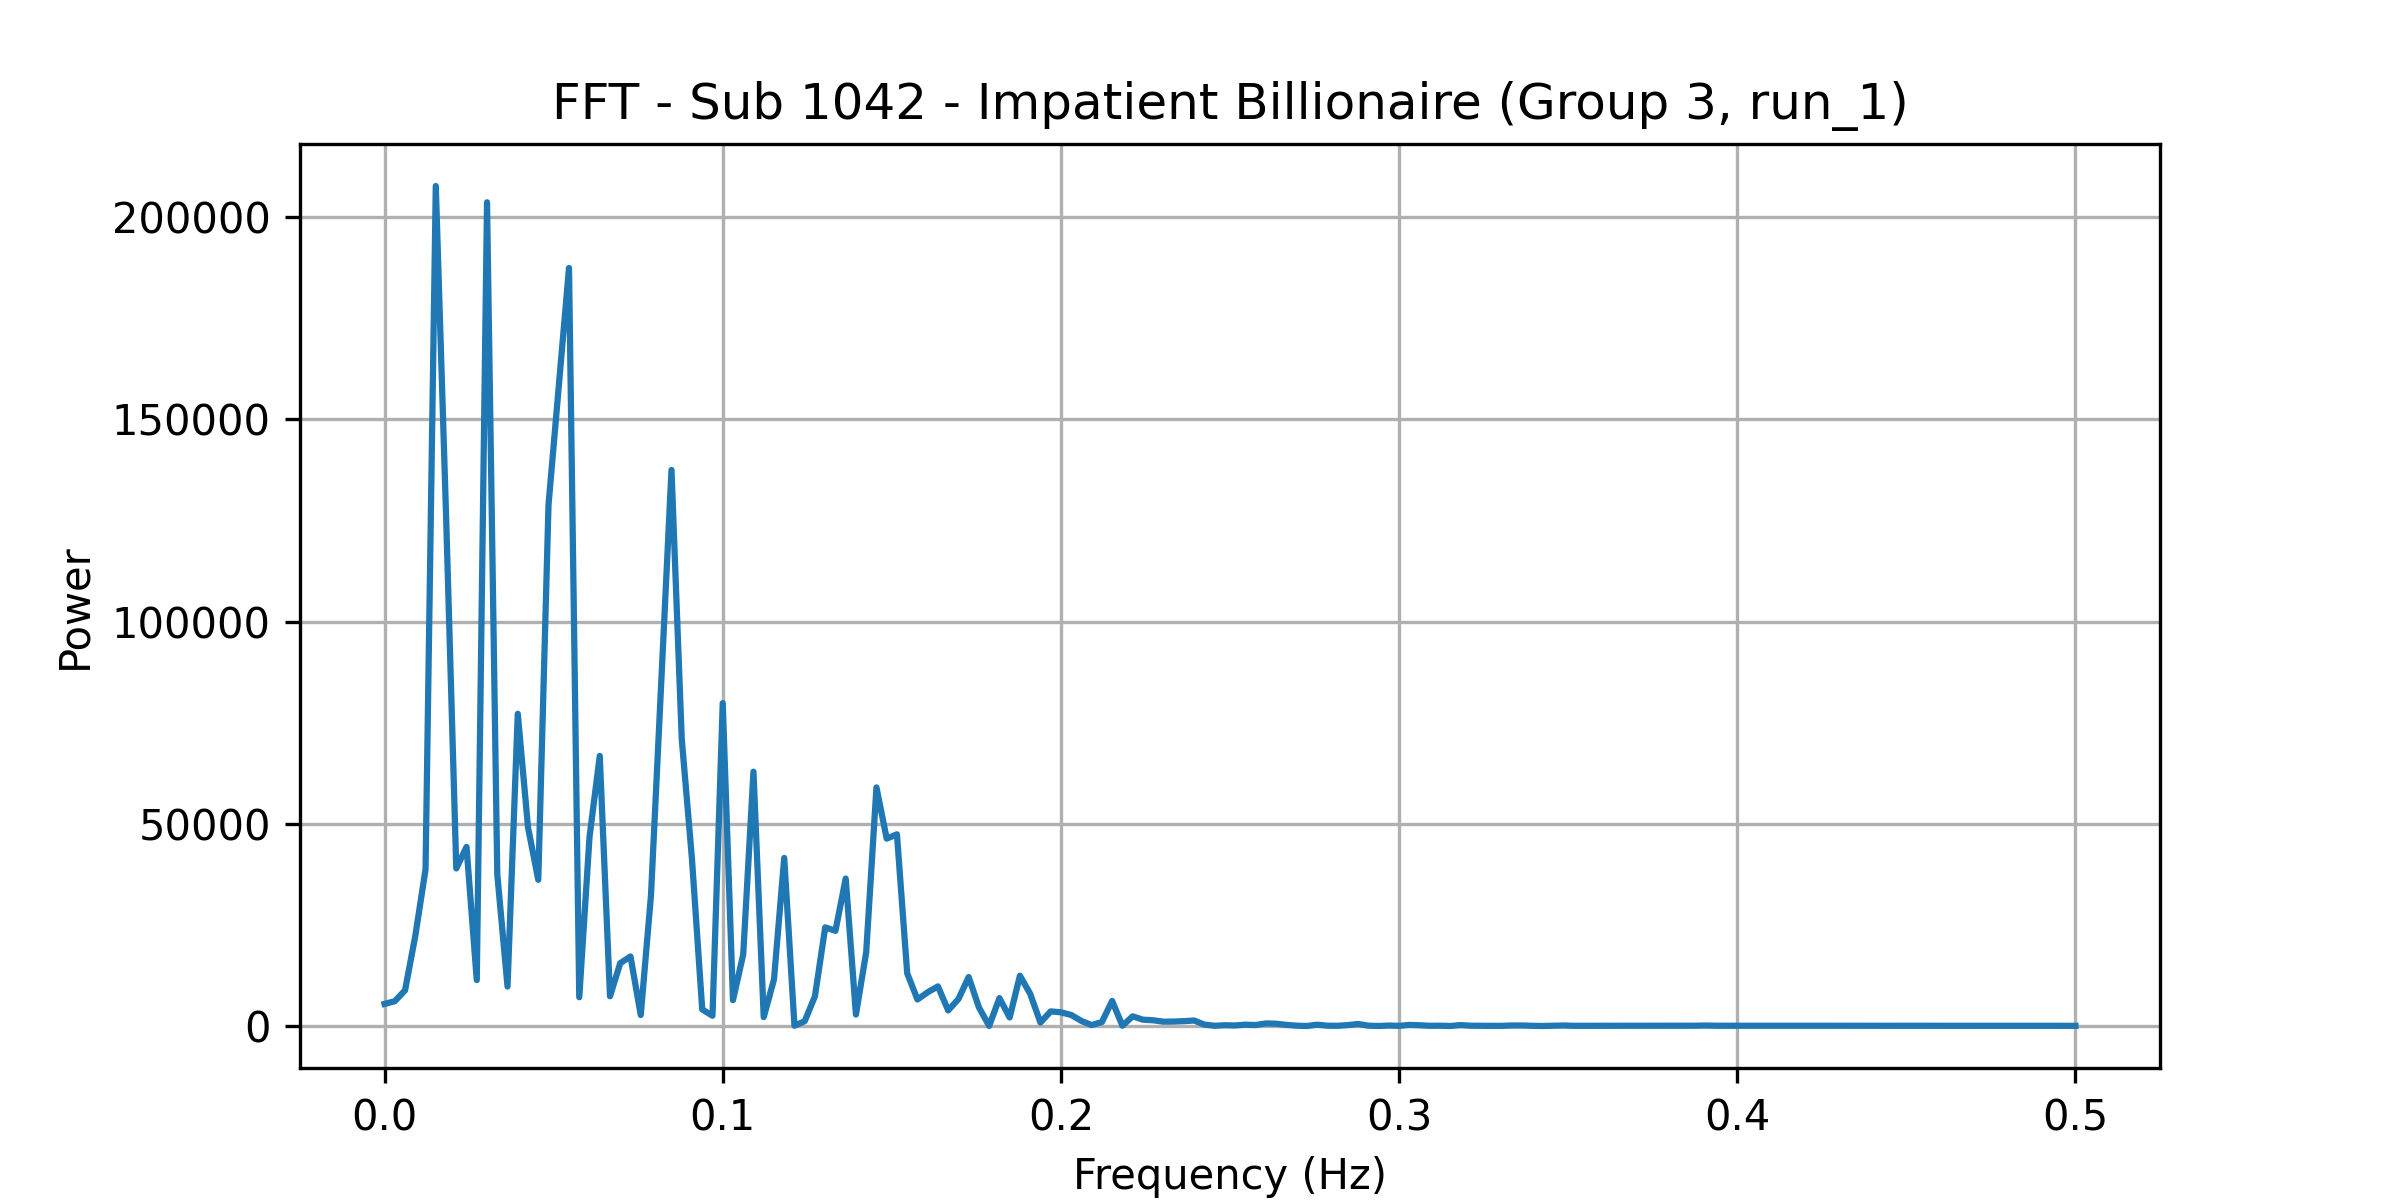

The data file committed next to this chart (first rows):
frequency, power
0.0, 5464
0.00303, 6135
0.006061, 8823
0.009091, 22261
0.01212, 38720
0.01515, 207672
0.01818, 126529
0.02121, 38958
0.02424, 44284
0.02727, 11364
0.0303, 203644
0.03333, 37532
0.03636, 9764
0.03939, 77188
0.04242, 49106
0.04545, 36158
0.04848, 128846
0.05152, 158155
0.05455, 187408
0.05758, 7122
0.06061, 46705
0.06364, 66780
0.06667, 7358
0.0697, 15542
0.07273, 17190
0.07576, 2715
0.07879, 32348
0.08182, 84955
0.08485, 137465
0.08788, 71010
0.09091, 41220
0.09394, 4096
0.09697, 2542
0.1, 79840
0.103, 6396
0.1061, 17704
0.1091, 62877
0.1121, 2201
0.1152, 11487
0.1182, 41557
0.1212, 80.14
0.1242, 1194
0.1273, 7364
0.1303, 24384
0.1333, 23535
0.1364, 36461
0.1394, 2837
0.1424, 18267
0.1455, 58985
0.1485, 46330
0.1515, 47399
0.1545, 13046
0.1576, 6561
0.1606, 8343
0.1636, 9797
0.1667, 3855
0.1697, 6672
0.1727, 12113
0.1758, 4601
0.1788, 25.21
... 106 more rows
